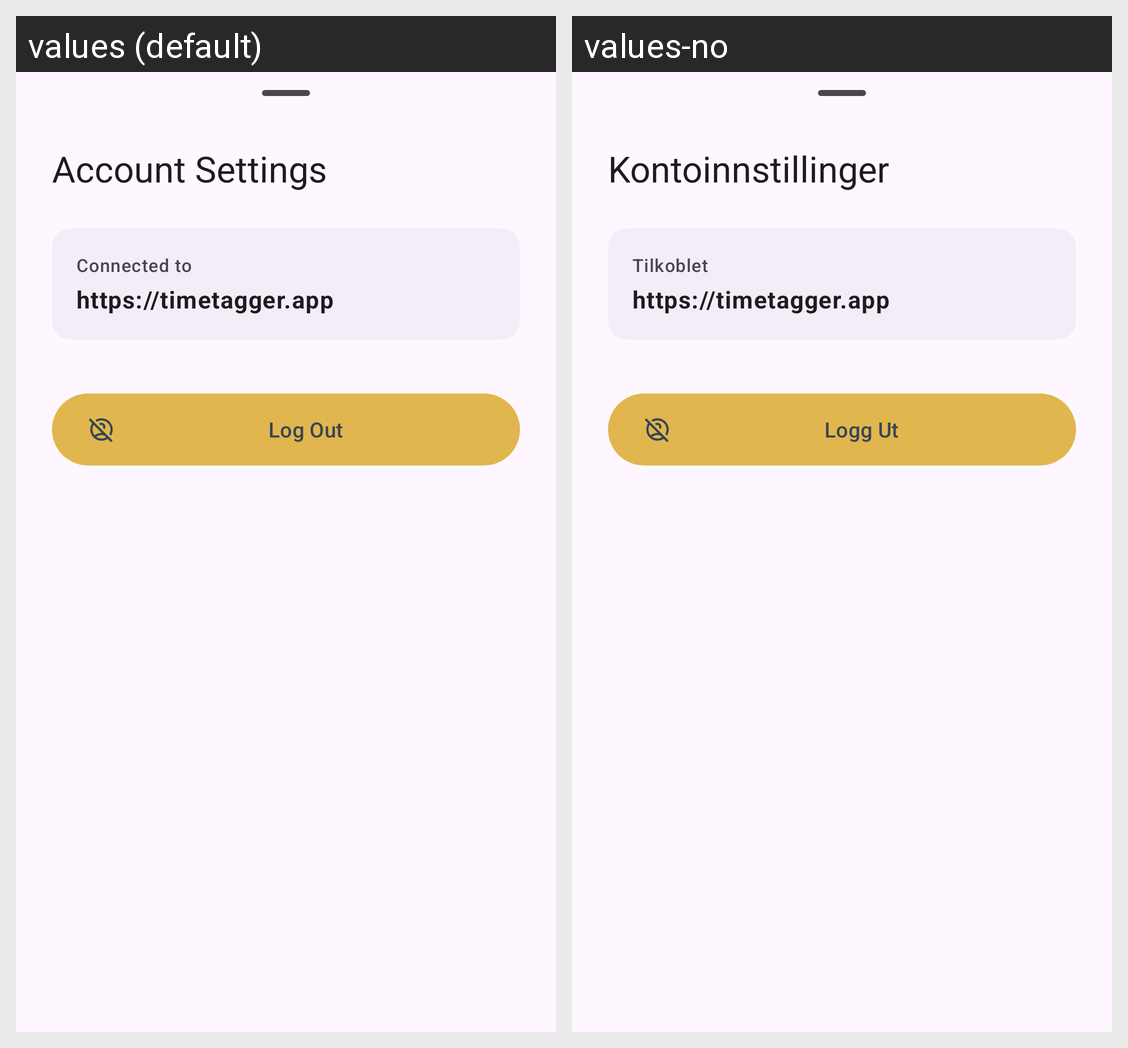

Translations of the strings shown on this Android screen, per locale in the grid:
Android screen res/layout/fragment_settings.xml rendered under 2 locales, left to right: values (default), values-no. Device: Nexus 5 (rendered at 1080×1920; each locale shown at half size, 540×960, under a caption strip naming it); theme Theme.Tagius.
Strings drawn on this screen, with the default value and each locale's value (text and hints the layout hard-codes, and strings that could not be matched under every locale, appear in the picture but are not listed):

settings_account_settings
  values: Account Settings
  values-no: Kontoinnstillinger

settings_connected_to
  values: Connected to
  values-no: Tilkoblet

login_server_url_default
  values: https://timetagger.app
  values-no: https://timetagger.app  [not translated; the default value is used]

settings_log_out
  values: Log Out
  values-no: Logg Ut
